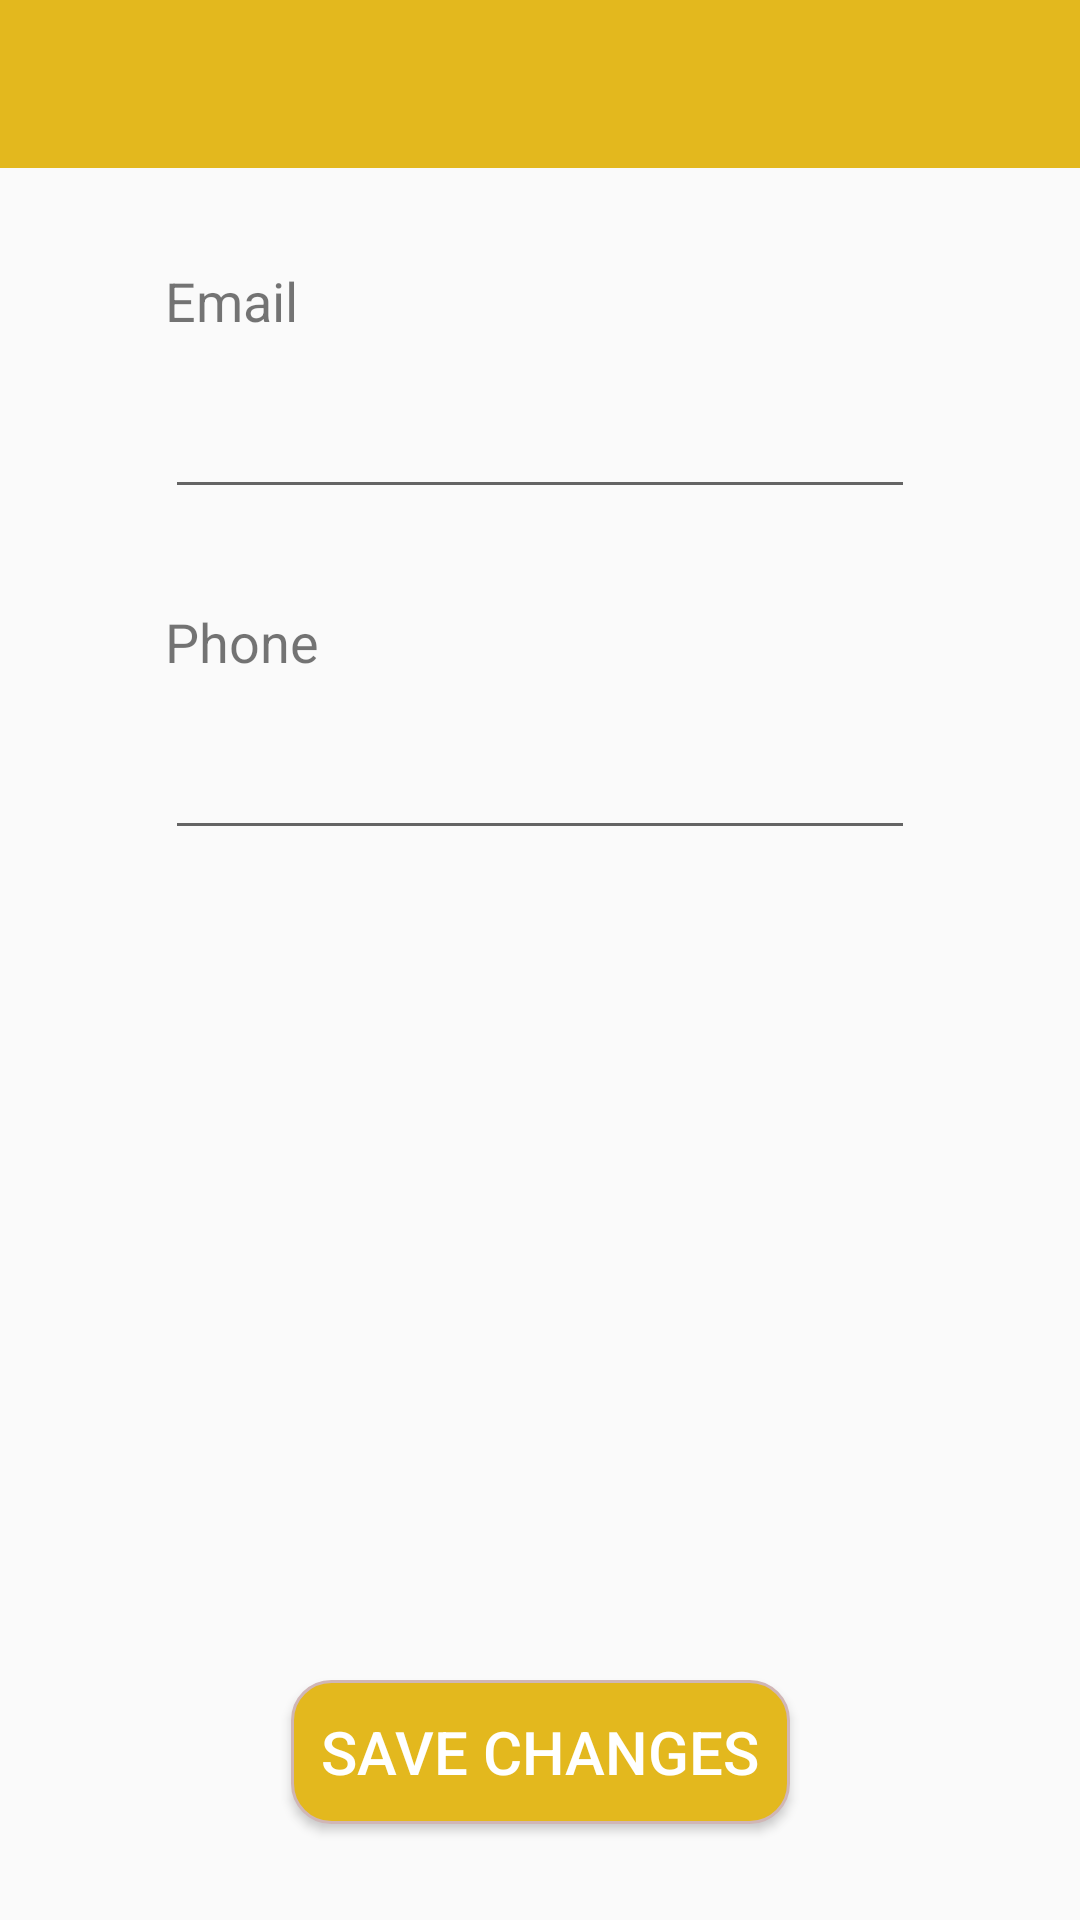

Reconstruct the res/layout file that produces this screen, plus the resources it refers to.
<!-- AndroidManifest.xml: application theme Theme.CustomTheme -->
<!-- res/layout/fragment_edit_profile.xml -->
<?xml version="1.0" encoding="utf-8"?>
<androidx.constraintlayout.widget.ConstraintLayout xmlns:android="http://schemas.android.com/apk/res/android"
    xmlns:app="http://schemas.android.com/apk/res-auto"
    xmlns:tools="http://schemas.android.com/tools"
    android:layout_width="match_parent"
    android:layout_height="match_parent"
    tools:context=".profile.EditProfileFragment">

    <Button
        android:id="@+id/editProfileButton"
        android:layout_width="wrap_content"
        android:layout_height="wrap_content"
        android:layout_marginBottom="32dp"
        android:background="@drawable/button"
        android:text="@string/save_changes"
        android:textColor="@color/white"
        android:textSize="20sp"
        app:layout_constraintBottom_toBottomOf="parent"
        app:layout_constraintEnd_toEndOf="parent"
        app:layout_constraintStart_toStartOf="parent" />

    <EditText
        android:id="@+id/emailEditField"
        android:layout_width="250dp"
        android:layout_height="wrap_content"
        android:layout_marginTop="16dp"
        android:ems="10"
        android:inputType="textEmailAddress"
        app:layout_constraintEnd_toEndOf="parent"
        app:layout_constraintStart_toStartOf="parent"
        app:layout_constraintTop_toBottomOf="@+id/emailEditLabel"
        android:autofillHints="email" />

    <androidx.appcompat.widget.Toolbar
        android:id="@+id/toolbar5"
        android:layout_width="match_parent"
        android:layout_height="wrap_content"
        android:background="?attr/colorPrimary"
        android:minHeight="?attr/actionBarSize"
        android:theme="?attr/actionBarTheme"
        app:layout_constraintTop_toTopOf="parent" />

    <TextView
        android:id="@+id/emailEditLabel"
        android:layout_width="wrap_content"
        android:layout_height="wrap_content"
        android:layout_marginTop="32dp"
        android:text="@string/email"
        android:textSize="18sp"
        app:layout_constraintStart_toStartOf="@+id/emailEditField"
        app:layout_constraintTop_toBottomOf="@+id/toolbar5" />

    <TextView
        android:id="@+id/phoneEditLabel"
        android:layout_width="wrap_content"
        android:layout_height="wrap_content"
        android:layout_marginTop="32dp"
        android:text="@string/phone"
        android:textSize="18sp"
        app:layout_constraintStart_toStartOf="@+id/phoneEditField"
        app:layout_constraintTop_toBottomOf="@+id/emailEditField" />

    <EditText
        android:id="@+id/phoneEditField"
        android:layout_width="250dp"
        android:layout_height="wrap_content"
        android:layout_marginTop="16dp"
        android:ems="10"
        android:inputType="number"
        app:layout_constraintEnd_toEndOf="parent"
        app:layout_constraintStart_toStartOf="parent"
        app:layout_constraintTop_toBottomOf="@+id/phoneEditLabel"
        android:autofillHints="number" />


</androidx.constraintlayout.widget.ConstraintLayout>
<!-- resources referenced by this layout -->
<resources>
  <color name="white">#FFFFFFFF</color>
  <!-- drawable button (drawable) -->
  <?xml version="1.0" encoding="utf-8"?>
  <shape xmlns:android="http://schemas.android.com/apk/res/android"
      android:shape="rectangle" >
      <corners android:radius="13dp" />
      <solid android:color="@color/mustard_yellow" />
      <stroke android:width="1dp" android:color="#D0B6B6" />
      <padding android:left="10dp"/>
      <padding android:right="10dp"/>
  </shape>
  <string name="email">Email</string>
  <string name="phone">Phone</string>
  <string name="save_changes">SAVE CHANGES</string>
  <style name="Theme.CustomTheme" parent="Theme.AppCompat.Light.NoActionBar">
          
          <item name="colorPrimary">@color/purple_500</item>
          <item name="colorPrimaryVariant">@color/purple_700</item>
          <item name="colorOnPrimary">@color/white</item>
          
          <item name="colorSecondary">@color/teal_200</item>
          <item name="colorSecondaryVariant">@color/teal_700</item>
          <item name="colorOnSecondary">@color/black</item>
          
          <item name="android:statusBarColor" tools:targetApi="l">?attr/colorPrimaryVariant</item>
          
      </style>
  <color name="mustard_yellow">#E3B81E</color>
  <color name="purple_500">#E3B81E</color>
  <color name="purple_700">#E3B81E</color>
  <color name="teal_200">#FF03DAC5</color>
  <color name="teal_700">#FF018786</color>
  <color name="black">#FF000000</color>
</resources>
